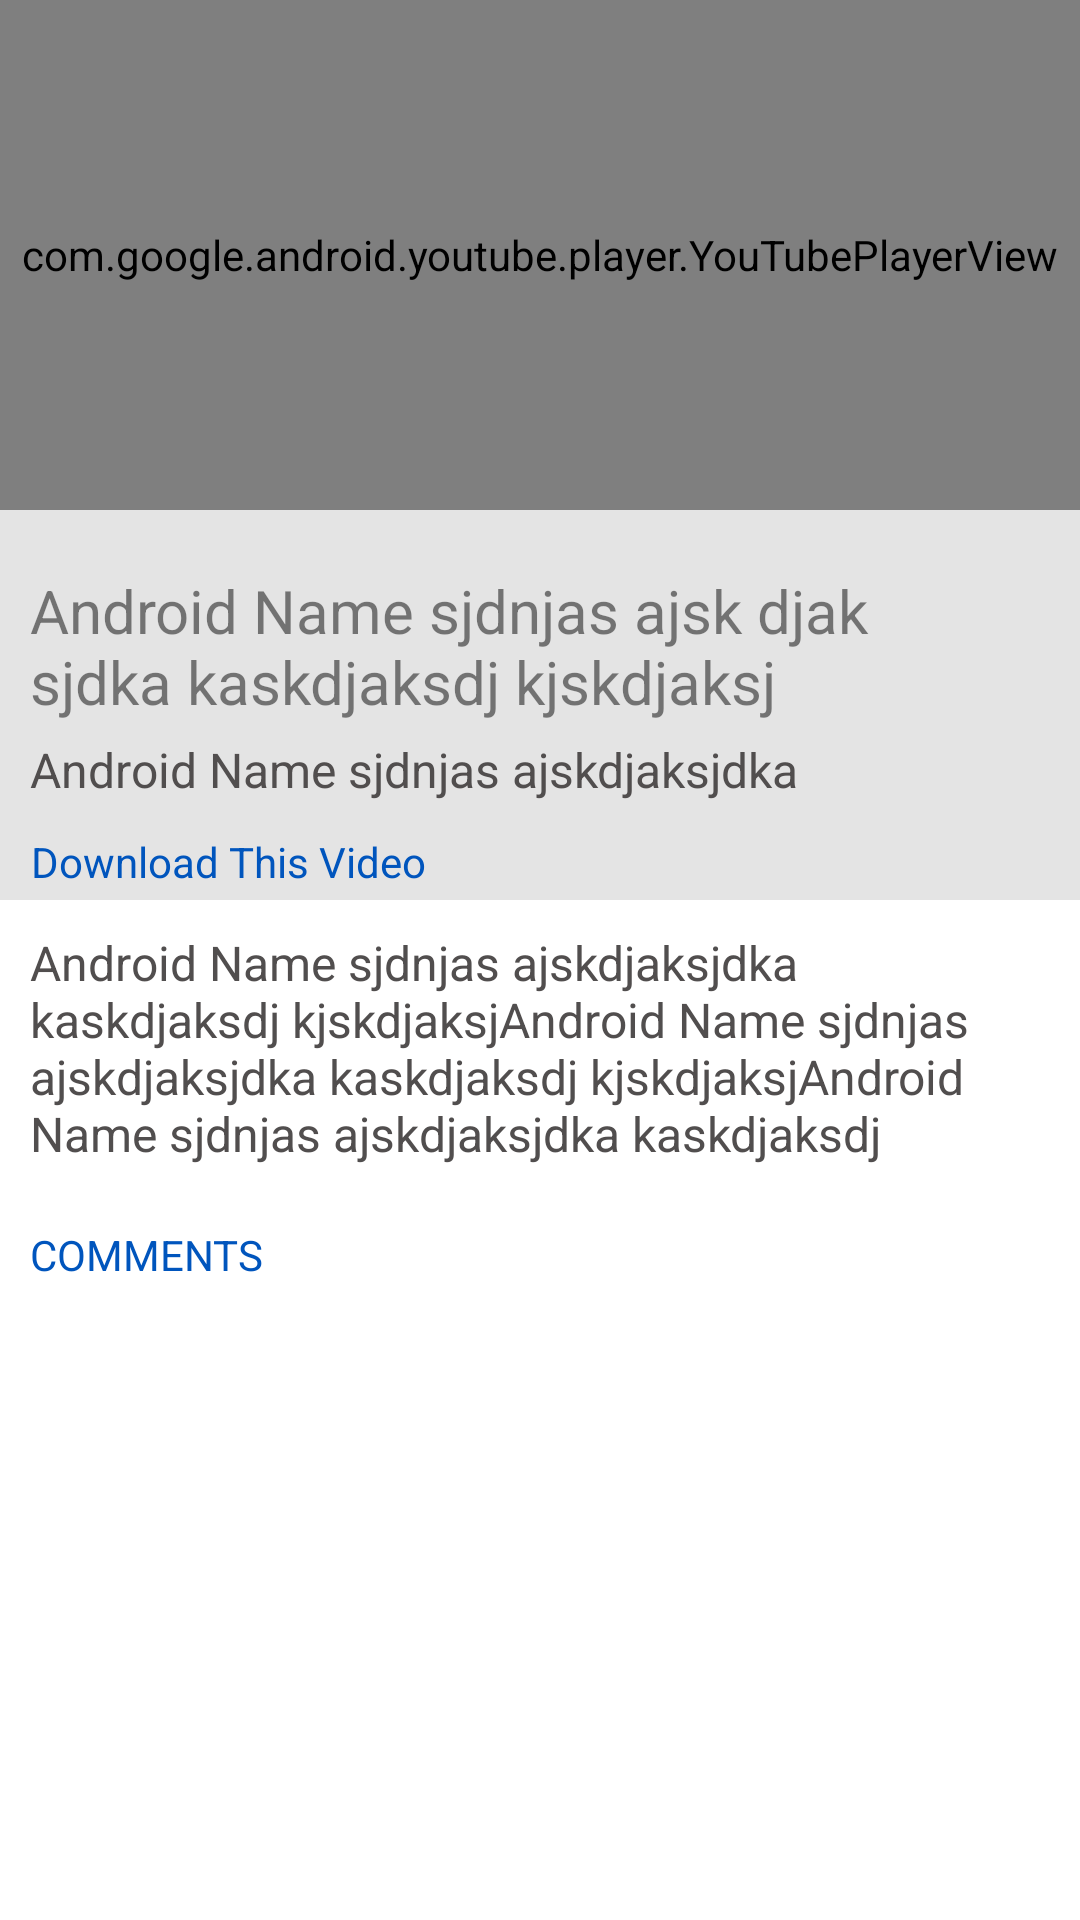

Here is an Android app screen rendered from its layout file. Give the layout XML and the strings, colors and styles it references.
<!-- AndroidManifest.xml: application theme Theme.YouTb -->
<!-- res/layout/activity_details.xml -->
<?xml version="1.0" encoding="utf-8"?>
<RelativeLayout xmlns:android="http://schemas.android.com/apk/res/android"
    xmlns:app="http://schemas.android.com/apk/res-auto"
    xmlns:tools="http://schemas.android.com/tools"
    android:layout_width="match_parent"
    android:layout_height="match_parent"
    tools:context="com.example.youtb.DetailsActivity">

    
        
        
        
        
        
        
    <com.google.android.youtube.player.YouTubePlayerView
        android:id="@+id/youtube_player"
        android:layout_height="170dp"
        android:layout_width="match_parent"/>



    <LinearLayout
        android:layout_width="match_parent"
        android:layout_height="130dp"
        android:id="@+id/title_layout"
        android:layout_below="@+id/youtube_player"
        android:background="#e4e4e4"
        android:orientation="vertical">

        <TextView
            android:id="@+id/textViewName"
            android:layout_width="300dp"
            android:layout_height="wrap_content"
            android:layout_marginLeft="10dp"
            android:layout_marginTop="20dp"
            android:layout_marginBottom="5dp"
            android:maxLines="2"
            android:text="Android Name sjdnjas ajsk djak sjdka kaskdjaksdj kjskdjaksj"
            android:textAppearance="?android:attr/textAppearanceLarge"
            android:textColor="@color/common_black_50"
            android:textSize="20dp" />

        <TextView
            android:id="@+id/textViewDate"
            android:layout_width="wrap_content"
            android:layout_height="wrap_content"
            android:layout_gravity="left"
            android:layout_marginLeft="10dp"
            android:layout_marginRight="10dp"
            android:maxLines="1"
            android:textColor="@color/common_gray_txt"
            android:text="Android Name sjdnjas ajskdjaksjdka kaskdjaksdj kjskdjaksj"
            android:textAppearance="?android:attr/textAppearanceLarge"
            android:textSize="16dp" />

        <TextView
            android:layout_width="150dp"
            android:layout_height="30dp"
            android:text="Download This Video"
            android:gravity="center"
            android:onClick="downloadVideo"
            android:textColor="@color/common_blue_bg"
            android:layout_marginLeft="1dp"
            android:layout_marginTop="5dp"/>
    </LinearLayout>
    
    <ImageView
        android:id="@+id/img_left_header"
        android:layout_width="25dp"
        android:layout_height="25dp"
        android:layout_alignParentRight="true"
        android:layout_marginRight="10dp"
        android:layout_marginTop="20dp"
        android:onClick="share_btn_pressed"
        android:scaleType="fitCenter"
        android:layout_below="@+id/youtube_player"
        android:src="@drawable/share"
        android:visibility="visible" />

    <TextView
        android:layout_below="@+id/title_layout"
        android:id="@+id/textViewDes"
        android:layout_width="wrap_content"
        android:layout_height="wrap_content"
        android:layout_gravity="left"
        android:layout_margin="10dp"
        android:maxLines="4"
        android:text="Android Name sjdnjas ajskdjaksjdka kaskdjaksdj kjskdjaksjAndroid Name sjdnjas ajskdjaksjdka kaskdjaksdj kjskdjaksjAndroid Name sjdnjas ajskdjaksjdka kaskdjaksdj kjskdjaksjAndroid Name sjdnjas ajskdjaksjdka kaskdjaksdj kjskdjaksjAndroid Name sjdnjas ajskdjaksjdka kaskdjaksdj kjskdjaksj"
        android:textAppearance="?android:attr/textAppearanceLarge"
        android:textColor="@color/common_gray_txt"
        android:textSize="16dp" />

    <LinearLayout
        android:layout_below="@+id/textViewDes"
        android:layout_width="match_parent"
        android:layout_marginLeft="10dp"
        android:layout_marginTop="10dp"
        android:layout_marginRight="10dp"
        android:layout_marginBottom="10dp"

        android:orientation="vertical"
        android:layout_height="wrap_content">

        <TextView
            android:visibility="gone"
            android:layout_width="wrap_content"
            android:layout_height="wrap_content"
            android:text="FAVOURITE"
            android:textColor="@color/colorAccent"/>

        <TextView
            android:layout_width="wrap_content"
            android:layout_height="wrap_content"
            android:text="COMMENTS"
            android:layout_marginLeft="0dp"
            android:layout_marginBottom="10dp"
            android:textColor="@color/common_blue_bg"/>

        <androidx.recyclerview.widget.RecyclerView
            android:id="@+id/mList_videos"
            android:layout_width="match_parent"
            android:layout_height="match_parent"/>
    </LinearLayout>



    
        
        
        
        
        
        
        
</RelativeLayout>
<!-- resources referenced by this layout -->
<resources>
  <color name="colorAccent">#FF4081</color>
  <color name="common_black_50">#80000000</color>
  <color name="common_blue_bg">#0055bd</color>
  <color name="common_gray_txt">#514e4e</color>
  <style name="Theme.YouTb" parent="Theme.MaterialComponents.DayNight.DarkActionBar">
          
          <item name="colorPrimary">#ED7751</item>
          <item name="colorPrimaryVariant">#ED7751</item>
          <item name="colorOnPrimary">@color/white</item>
          
          <item name="colorSecondary">#AF763A</item>
          <item name="colorSecondaryVariant">#AF763A</item>
          <item name="colorOnSecondary">@color/black</item>
          
          <item name="android:statusBarColor" tools:targetApi="l">?attr/colorPrimaryVariant</item>
          
      </style>
  <color name="white">#FFFFFFFF</color>
  <color name="black">#FF000000</color>
</resources>
